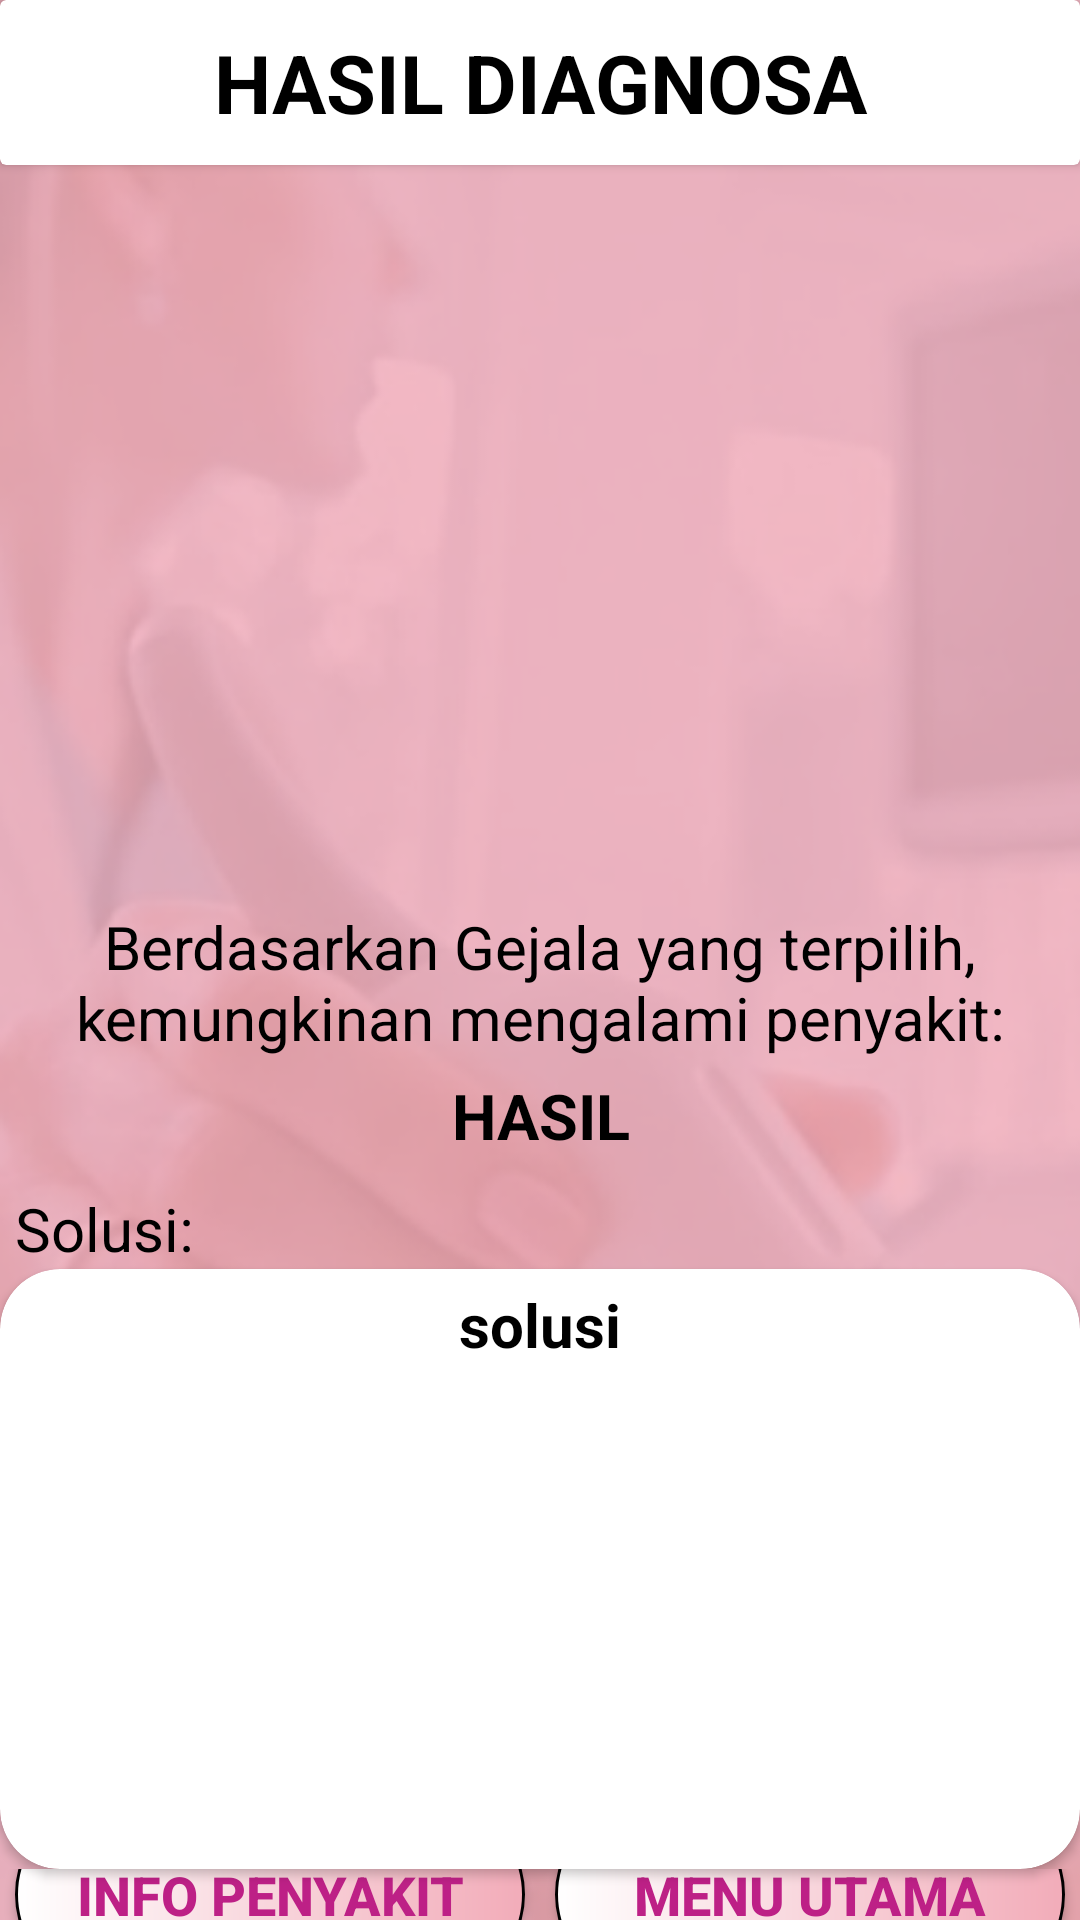

Produce the Android XML layout that renders to this screen, including the resource entries it uses.
<!-- AndroidManifest.xml: application theme Theme.SispakKehamilan -->
<!-- res/layout/activity_hasil_diagnosa.xml -->
<?xml version="1.0" encoding="utf-8"?>
<androidx.constraintlayout.widget.ConstraintLayout
    xmlns:android="http://schemas.android.com/apk/res/android"
    xmlns:app="http://schemas.android.com/apk/res-auto"
    xmlns:tools="http://schemas.android.com/tools"
    android:layout_width="match_parent"
    android:orientation="vertical"
    android:background="@drawable/bg"
    android:layout_height="match_parent"
    tools:context=".User.HasilDiagnosa">

    <androidx.cardview.widget.CardView
        android:id="@+id/cardView2"
        android:layout_width="match_parent"
        android:layout_height="55dp"
        tools:ignore="MissingConstraints">

        <LinearLayout
            android:layout_width="match_parent"
            android:layout_height="match_parent">

            <TextView
                android:layout_width="match_parent"
                android:layout_height="match_parent"
                android:gravity="center"
                android:text="HASIL DIAGNOSA"
                android:textColor="@color/black"
                android:textSize="27dp"
                android:textStyle="bold" />

        </LinearLayout>

    </androidx.cardview.widget.CardView>

    <LinearLayout
        android:layout_width="match_parent"
        android:layout_height="match_parent"
        android:layout_marginTop="50dp"
        android:orientation="vertical"
        app:layout_constraintTop_toBottomOf="@+id/cardView2">

        <ImageView
            android:layout_width="220dp"
            android:layout_height="252dp"
            android:layout_gravity="center"
            android:src="@drawable/icon_sukses"
            app:layout_constraintBottom_toBottomOf="parent"
            app:layout_constraintEnd_toEndOf="parent"
            app:layout_constraintStart_toStartOf="parent"
            app:layout_constraintTop_toTopOf="parent" />

        <TextView
            android:layout_width="match_parent"
            android:layout_height="wrap_content"
            android:gravity="center"
            android:text="Berdasarkan Gejala yang terpilih, kemungkinan mengalami penyakit:"
            android:textColor="@color/black"
            android:textSize="20dp" />

        <TextView
            android:id="@+id/hasildiag"
            android:layout_width="match_parent"
            android:layout_height="wrap_content"
            android:layout_marginTop="5dp"
            android:gravity="center"
            android:text="HASIL"
            android:textColor="@color/black"
            android:textSize="21dp"
            android:textStyle="bold" />

        <TextView
            android:layout_width="match_parent"
            android:layout_height="wrap_content"
            android:layout_marginStart="5dp"
            android:layout_marginTop="10dp"
            android:text="Solusi:"
            android:textColor="@color/black"
            android:textSize="20dp" />

        <androidx.cardview.widget.CardView
            android:layout_width="match_parent"
            android:layout_height="200dp"
            app:cardCornerRadius="20dp">
            <RelativeLayout
                android:layout_width="match_parent"
                android:layout_height="match_parent">
                <ScrollView
                    android:layout_width="match_parent"
                    android:layout_height="match_parent">
                    <TextView
                        android:id="@+id/solusidiag"
                        android:layout_width="match_parent"
                        android:layout_height="wrap_content"
                        android:layout_marginTop="5dp"
                        android:gravity="center"
                        android:text="solusi"
                        android:textColor="@color/black"
                        android:textSize="20dp"
                        android:textStyle="bold" />
                </ScrollView>
            </RelativeLayout>

        </androidx.cardview.widget.CardView>

        <LinearLayout
            android:layout_width="match_parent"
            android:layout_height="match_parent"
            android:orientation="horizontal">

            <Button
                android:id="@+id/butinfodiagno"
                android:layout_width="170dp"
                android:layout_height="65dp"
                android:layout_marginStart="5dp"
                android:background="@drawable/cusbut"
                android:text="Info Penyakit"
                android:textAlignment="center"
                android:textColor="#BD2086"
                android:layout_gravity="center"
                android:textSize="18dp"
                android:textStyle="bold" />

            <Button
                android:id="@+id/buthomediagno"
                android:layout_width="170dp"
                android:layout_height="65dp"
                android:layout_marginStart="10dp"
                android:layout_gravity="center"
                android:background="@drawable/cusbut"
                android:text="MENU UTAMA"
                android:textAlignment="center"
                android:textColor="#BD2086"
                android:textSize="18dp"
                android:textStyle="bold" />
        </LinearLayout>
    </LinearLayout>



</androidx.constraintlayout.widget.ConstraintLayout>
<!-- resources referenced by this layout -->
<resources>
  <color name="black">#FF000000</color>
  <!-- drawable bg: png bitmap (drawable, 106998 bytes) -->
  <!-- drawable cusbut (drawable) -->
  <?xml version="1.0" encoding="utf-8"?>
  <shape xmlns:android="http://schemas.android.com/apk/res/android"
      android:shape="rectangle">
  
      <gradient
          android:startColor="#FFFF"
          android:endColor="#F2ACB9"
          android:type="linear"/>
      <corners android:radius="45dp"/>
      <stroke android:color="@color/black"
          android:width="1dp"/>
  </shape>
  <style name="Theme.SispakKehamilan" parent="Base.Theme.SispakKehamilan">
      <item name="windowActionBar">false</item>
      <item name="windowNoTitle">true</item>
      <item name="android:windowFullscreen">true</item>/&gt;
      </style>
  <style name="Base.Theme.SispakKehamilan" parent="Theme.AppCompat.Light.DarkActionBar">
          
          
      </style>
</resources>
